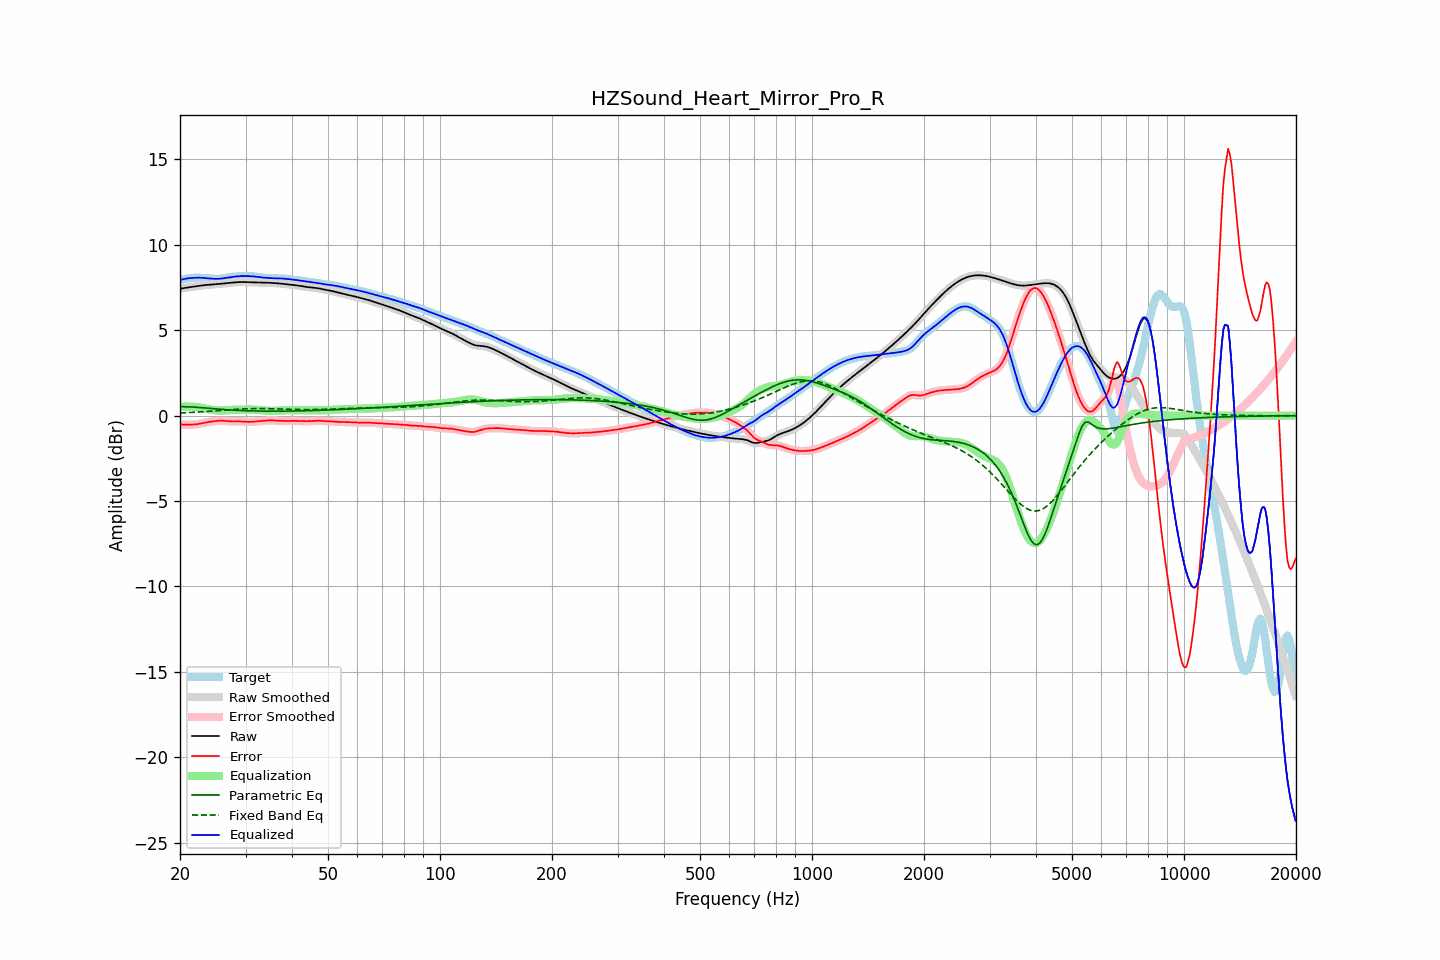

The file beside this chart, header and first rows:
frequency, raw, error, smoothed, error_smoothed, equalization, parametric_eq, fixed_band_eq, equalized_raw, equalized_smoothed, target
20.00, 7.42, -0.51, 7.42, -0.51, 0.51, 0.52, 0.15, 7.93, 7.93, 7.93
20.20, 7.44, -0.52, 7.44, -0.52, 0.52, 0.53, 0.16, 7.96, 7.96, 7.96
20.40, 7.46, -0.53, 7.46, -0.53, 0.53, 0.53, 0.16, 7.99, 7.99, 7.99
20.61, 7.48, -0.53, 7.48, -0.53, 0.53, 0.52, 0.17, 8.01, 8.01, 8.01
20.81, 7.49, -0.53, 7.49, -0.53, 0.53, 0.52, 0.17, 8.03, 8.03, 8.02
21.02, 7.51, -0.53, 7.51, -0.53, 0.53, 0.52, 0.18, 8.04, 8.04, 8.04
21.23, 7.52, -0.53, 7.52, -0.53, 0.53, 0.51, 0.18, 8.05, 8.05, 8.05
21.44, 7.53, -0.53, 7.53, -0.53, 0.53, 0.51, 0.19, 8.06, 8.06, 8.06
21.66, 7.55, -0.52, 7.55, -0.52, 0.52, 0.51, 0.19, 8.07, 8.07, 8.07
21.87, 7.56, -0.52, 7.56, -0.52, 0.51, 0.50, 0.20, 8.07, 8.07, 8.08
22.09, 7.57, -0.51, 7.57, -0.50, 0.50, 0.49, 0.20, 8.08, 8.08, 8.08
22.31, 7.59, -0.49, 7.59, -0.49, 0.49, 0.49, 0.21, 8.08, 8.08, 8.08
22.54, 7.60, -0.48, 7.60, -0.48, 0.47, 0.48, 0.21, 8.08, 8.08, 8.08
22.76, 7.62, -0.46, 7.62, -0.46, 0.46, 0.47, 0.22, 8.07, 8.07, 8.07
22.99, 7.63, -0.44, 7.63, -0.44, 0.44, 0.46, 0.23, 8.07, 8.07, 8.07
23.22, 7.64, -0.42, 7.64, -0.42, 0.42, 0.45, 0.23, 8.06, 8.06, 8.06
23.45, 7.65, -0.40, 7.65, -0.40, 0.40, 0.45, 0.24, 8.05, 8.05, 8.05
23.69, 7.66, -0.38, 7.66, -0.38, 0.39, 0.44, 0.25, 8.04, 8.04, 8.04
23.92, 7.66, -0.37, 7.66, -0.37, 0.37, 0.43, 0.25, 8.03, 8.03, 8.03
24.16, 7.67, -0.36, 7.67, -0.36, 0.35, 0.42, 0.26, 8.02, 8.02, 8.03
24.40, 7.68, -0.34, 7.68, -0.34, 0.34, 0.41, 0.27, 8.02, 8.02, 8.02
24.65, 7.68, -0.33, 7.68, -0.33, 0.33, 0.40, 0.27, 8.01, 8.01, 8.01
24.89, 7.69, -0.32, 7.69, -0.32, 0.32, 0.40, 0.28, 8.01, 8.01, 8.01
25.14, 7.70, -0.31, 7.70, -0.31, 0.31, 0.39, 0.29, 8.01, 8.01, 8.01
25.39, 7.71, -0.30, 7.71, -0.30, 0.30, 0.38, 0.30, 8.01, 8.01, 8.01
25.65, 7.72, -0.29, 7.72, -0.29, 0.30, 0.37, 0.30, 8.02, 8.02, 8.01
25.91, 7.73, -0.29, 7.73, -0.29, 0.30, 0.37, 0.31, 8.03, 8.03, 8.02
26.16, 7.74, -0.30, 7.74, -0.30, 0.30, 0.36, 0.32, 8.04, 8.04, 8.04
26.43, 7.75, -0.30, 7.75, -0.30, 0.31, 0.35, 0.33, 8.06, 8.06, 8.05
26.69, 7.76, -0.31, 7.76, -0.31, 0.31, 0.35, 0.33, 8.07, 8.07, 8.07
26.96, 7.77, -0.32, 7.77, -0.32, 0.32, 0.34, 0.34, 8.09, 8.09, 8.09
27.23, 7.78, -0.33, 7.78, -0.33, 0.33, 0.33, 0.35, 8.10, 8.10, 8.11
27.50, 7.78, -0.34, 7.78, -0.34, 0.33, 0.33, 0.35, 8.12, 8.12, 8.12
27.77, 7.79, -0.34, 7.79, -0.34, 0.34, 0.32, 0.36, 8.13, 8.13, 8.14
28.05, 7.80, -0.34, 7.80, -0.34, 0.34, 0.32, 0.37, 8.14, 8.14, 8.14
28.33, 7.81, -0.34, 7.81, -0.34, 0.34, 0.31, 0.37, 8.15, 8.15, 8.15
28.62, 7.82, -0.34, 7.82, -0.34, 0.34, 0.31, 0.38, 8.16, 8.16, 8.15
28.90, 7.82, -0.34, 7.82, -0.34, 0.34, 0.30, 0.38, 8.16, 8.16, 8.16
29.19, 7.82, -0.34, 7.82, -0.34, 0.34, 0.30, 0.39, 8.17, 8.17, 8.16
29.48, 7.82, -0.34, 7.82, -0.34, 0.35, 0.30, 0.39, 8.17, 8.17, 8.17
29.78, 7.82, -0.35, 7.82, -0.35, 0.35, 0.29, 0.40, 8.17, 8.17, 8.17
30.08, 7.82, -0.36, 7.82, -0.36, 0.36, 0.29, 0.40, 8.17, 8.17, 8.17
30.38, 7.81, -0.36, 7.81, -0.36, 0.36, 0.28, 0.41, 8.17, 8.17, 8.17
30.68, 7.81, -0.36, 7.81, -0.36, 0.36, 0.28, 0.41, 8.17, 8.17, 8.17
30.99, 7.80, -0.36, 7.81, -0.36, 0.36, 0.28, 0.41, 8.16, 8.16, 8.17
31.30, 7.80, -0.36, 7.80, -0.36, 0.36, 0.28, 0.41, 8.16, 8.16, 8.16
31.61, 7.80, -0.35, 7.80, -0.35, 0.35, 0.27, 0.41, 8.15, 8.15, 8.15
31.93, 7.80, -0.34, 7.80, -0.34, 0.34, 0.27, 0.42, 8.14, 8.14, 8.14
32.24, 7.79, -0.33, 7.79, -0.33, 0.33, 0.27, 0.42, 8.13, 8.13, 8.13
32.57, 7.79, -0.32, 7.79, -0.32, 0.32, 0.27, 0.42, 8.12, 8.12, 8.11
32.89, 7.79, -0.32, 7.79, -0.32, 0.31, 0.27, 0.42, 8.10, 8.10, 8.10
33.22, 7.79, -0.31, 7.79, -0.31, 0.30, 0.27, 0.42, 8.09, 8.09, 8.09
33.55, 7.79, -0.30, 7.79, -0.30, 0.30, 0.27, 0.41, 8.08, 8.08, 8.08
33.89, 7.78, -0.29, 7.78, -0.29, 0.29, 0.26, 0.41, 8.07, 8.07, 8.07
34.23, 7.78, -0.28, 7.78, -0.28, 0.28, 0.26, 0.41, 8.07, 8.07, 8.06
34.57, 7.78, -0.28, 7.78, -0.28, 0.28, 0.26, 0.41, 8.06, 8.06, 8.06
34.92, 7.78, -0.27, 7.78, -0.27, 0.28, 0.26, 0.41, 8.05, 8.05, 8.05
35.27, 7.77, -0.27, 7.77, -0.27, 0.28, 0.26, 0.40, 8.05, 8.05, 8.05
35.62, 7.77, -0.28, 7.77, -0.28, 0.28, 0.26, 0.40, 8.04, 8.04, 8.05
35.97, 7.76, -0.28, 7.76, -0.28, 0.28, 0.26, 0.40, 8.04, 8.04, 8.04
... 635 more rows
